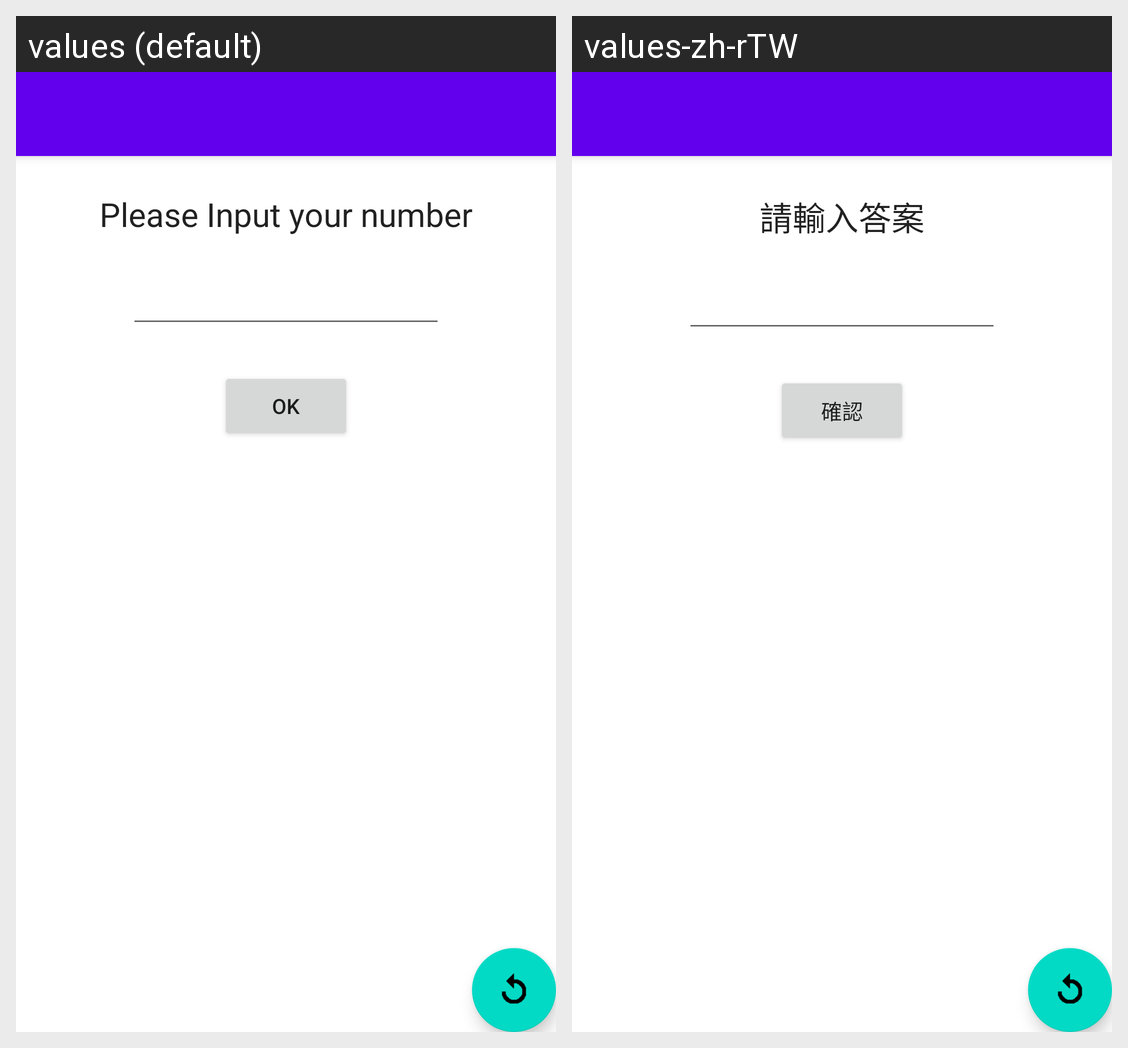

Strings drawn on this Android screen and how each of the app's shown locales translates them:
Android screen res/layout/activity_material_game.xml rendered under 2 locales, left to right: values (default), values-zh-rTW. Device: Nexus 5 (rendered at 1080×1920; each locale shown at half size, 540×960, under a caption strip naming it); theme Theme.Guess.NoActionBar.
Strings drawn on this screen, with the default value and each locale's value (text and hints the layout hard-codes, and strings that could not be matched under every locale, appear in the picture but are not listed):

input_message
  values: Please Input your number
  values-zh-rTW: 請輸入答案

btn_ok
  values: OK
  values-zh-rTW: 確認
